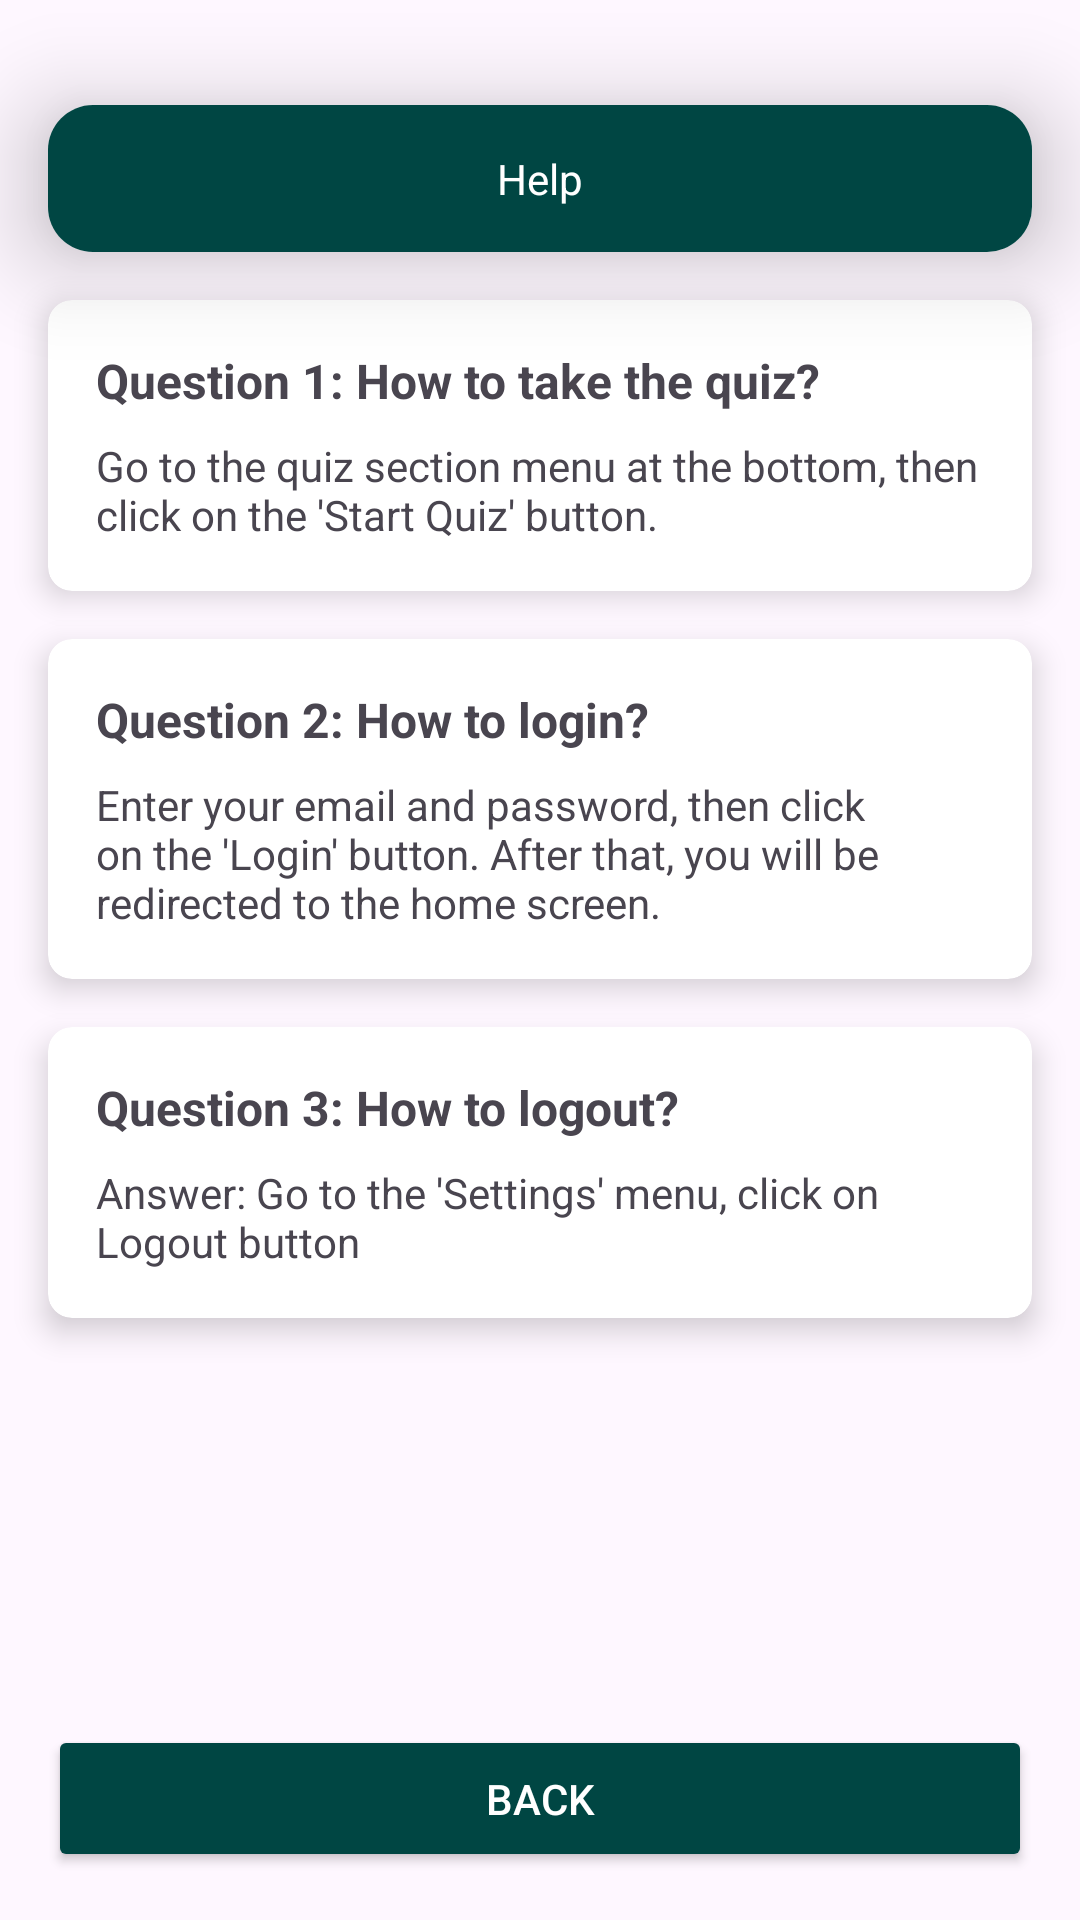

Produce the Android XML layout that renders to this screen, including the resource entries it uses.
<!-- AndroidManifest.xml: application theme Theme.Quiz_App_Official -->
<!-- res/layout/activity_pages_help.xml -->
<?xml version="1.0" encoding="utf-8"?>
<androidx.constraintlayout.widget.ConstraintLayout xmlns:android="http://schemas.android.com/apk/res/android"
    xmlns:app="http://schemas.android.com/apk/res-auto"
    xmlns:tools="http://schemas.android.com/tools"
    android:id="@+id/main"
    android:layout_width="match_parent"
    android:layout_height="match_parent"
    tools:context=".pages_help">

    <androidx.cardview.widget.CardView
        android:id="@+id/cardTopTitle"
        android:layout_width="0dp"
        android:layout_height="wrap_content"
        android:layout_marginLeft="16dp"
        android:layout_marginRight="16dp"
        android:layout_marginTop="35dp"
        app:cardCornerRadius="15dp"
        app:cardElevation="20dp"
        android:background="@drawable/custom_edittext"
        app:layout_constraintTop_toTopOf="parent"
        app:layout_constraintStart_toStartOf="parent"
        app:layout_constraintEnd_toEndOf="parent"
        app:layout_constraintHorizontal_bias="0.5">

        <LinearLayout
            android:layout_width="match_parent"
            android:layout_height="wrap_content"
            android:layout_gravity="center_horizontal"
            android:orientation="vertical" >

            <TextView
                android:id="@+id/textView11"
                android:layout_width="match_parent"
                android:layout_height="wrap_content"
                android:padding="15dp"
                android:gravity="center_horizontal"
                android:background="@color/colorPrimaryDark"
                android:textColor="@color/white"
                android:text="Help" />

        </LinearLayout>

    </androidx.cardview.widget.CardView>


    
    <androidx.cardview.widget.CardView
        android:id="@+id/cardQuestion1"
        android:layout_width="0dp"
        android:layout_height="wrap_content"
        android:layout_marginTop="100dp"
        android:layout_marginStart="16dp"
        android:layout_marginEnd="16dp"
        android:elevation="4dp"
        app:cardCornerRadius="8dp"
        app:cardElevation="6dp"
        app:layout_constraintTop_toTopOf="parent"
        app:layout_constraintStart_toStartOf="parent"
        app:layout_constraintEnd_toEndOf="parent">

        <LinearLayout
            android:orientation="vertical"
            android:padding="16dp"
            android:layout_width="match_parent"
            android:layout_height="wrap_content">

            <TextView
                android:id="@+id/question1"
                android:layout_width="wrap_content"
                android:layout_height="wrap_content"
                android:text="Question 1: How to take the quiz?"
                android:textSize="16sp"
                android:textStyle="bold"
                android:layout_marginBottom="8dp" />

            <TextView
                android:id="@+id/answer1"
                android:layout_width="wrap_content"
                android:layout_height="wrap_content"
                android:text="Go to the quiz section menu at the bottom, then click on the 'Start Quiz' button."
                android:textSize="14sp" />

        </LinearLayout>
    </androidx.cardview.widget.CardView>

    
    <androidx.cardview.widget.CardView
        android:id="@+id/cardQuestion2"
        android:layout_width="0dp"
        android:layout_height="wrap_content"
        android:layout_marginTop="16dp"
        android:layout_marginStart="16dp"
        android:layout_marginEnd="16dp"
        android:elevation="4dp"
        app:cardCornerRadius="8dp"
        app:cardElevation="6dp"
        app:layout_constraintTop_toBottomOf="@id/cardQuestion1"
        app:layout_constraintStart_toStartOf="parent"
        app:layout_constraintEnd_toEndOf="parent">

        <LinearLayout
            android:orientation="vertical"
            android:padding="16dp"
            android:layout_width="match_parent"
            android:layout_height="wrap_content">

            <TextView
                android:id="@+id/question2"
                android:layout_width="wrap_content"
                android:layout_height="wrap_content"
                android:text="Question 2: How to login?"
                android:textSize="16sp"
                android:textStyle="bold"
                android:layout_marginBottom="8dp" />

            <TextView
                android:id="@+id/answer2"
                android:layout_width="wrap_content"
                android:layout_height="wrap_content"
                android:text="Enter your email and password, then click on the 'Login' button. After that, you will be redirected to the home screen."
                android:textSize="14sp" />

        </LinearLayout>
    </androidx.cardview.widget.CardView>

    
    <androidx.cardview.widget.CardView
        android:id="@+id/cardQuestion3"
        android:layout_width="0dp"
        android:layout_height="wrap_content"
        android:layout_marginTop="16dp"
        android:layout_marginStart="16dp"
        android:layout_marginEnd="16dp"
        android:elevation="4dp"
        app:cardCornerRadius="8dp"
        app:cardElevation="6dp"
        app:layout_constraintTop_toBottomOf="@id/cardQuestion2"
        app:layout_constraintStart_toStartOf="parent"
        app:layout_constraintEnd_toEndOf="parent">

        <LinearLayout
            android:orientation="vertical"
            android:padding="16dp"
            android:layout_width="match_parent"
            android:layout_height="wrap_content">

            <TextView
                android:id="@+id/question3"
                android:layout_width="wrap_content"
                android:layout_height="wrap_content"
                android:text="Question 3: How to logout?"
                android:textSize="16sp"
                android:textStyle="bold"
                android:layout_marginBottom="8dp" />

            <TextView
                android:id="@+id/answer3"
                android:layout_width="wrap_content"
                android:layout_height="wrap_content"
                android:text="Answer: Go to the 'Settings' menu, click on Logout button"
                android:textSize="14sp" />

        </LinearLayout>
    </androidx.cardview.widget.CardView>


    
    <Button
        android:id="@+id/buttonBack"
        android:layout_width="match_parent"
        android:layout_height="wrap_content"
        android:layout_margin="16dp"
        android:padding="15dp"
        android:gravity="center"
        android:backgroundTint="@color/colorPrimaryDark"
        android:textColor="@color/white"
        android:text="Back"
        android:elevation="16dp"
        app:layout_constraintBottom_toBottomOf="parent"
        app:layout_constraintEnd_toEndOf="parent"
        app:layout_constraintStart_toStartOf="parent"/>


</androidx.constraintlayout.widget.ConstraintLayout>
<!-- resources referenced by this layout -->
<resources>
  <color name="colorPrimaryDark">#004643</color>
  <color name="white">#FFFFFFFF</color>
  <!-- drawable custom_edittext (drawable) -->
  <?xml version="1.0" encoding="utf-8"?>
  <shape xmlns:android="http://schemas.android.com/apk/res/android"
  android:shape="rectangle">
  <stroke
      android:width="3dp"
      android:color="@color/purple"/>
  <corners
      android:radius="20dp"/>
  </shape>
  <style name="Theme.Quiz_App_Official" parent="Base.Theme.Quiz_App_Official" />
  <color name="purple">#8692f7</color>
  <style name="Base.Theme.Quiz_App_Official" parent="Theme.Material3.DayNight.NoActionBar">
          
          
      </style>
</resources>
